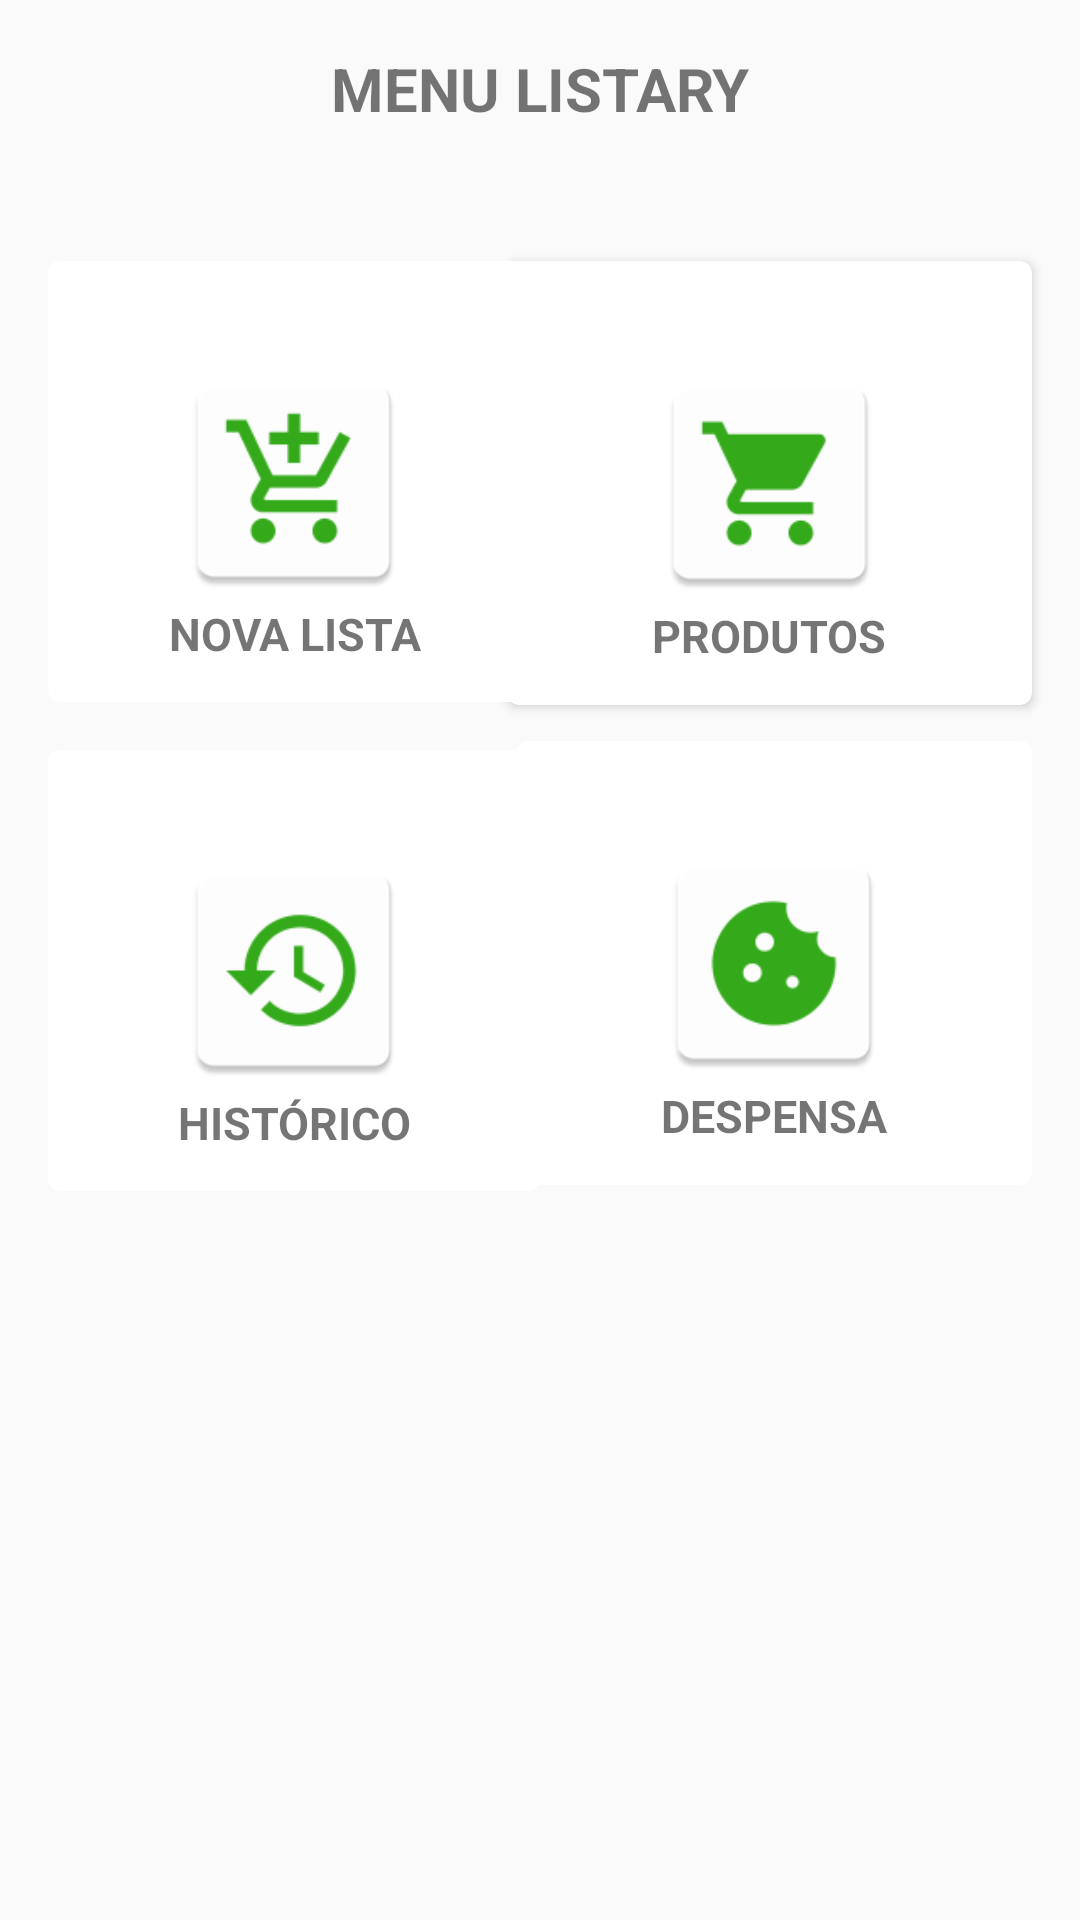

This screen was rendered from an Android layout file. Write that file and the resources it references.
<!-- AndroidManifest.xml: application theme Theme.Listary -->
<!-- res/layout/activity_menu_listary.xml -->
<?xml version="1.0" encoding="utf-8"?>
<androidx.constraintlayout.widget.ConstraintLayout xmlns:android="http://schemas.android.com/apk/res/android"
    xmlns:app="http://schemas.android.com/apk/res-auto"
    xmlns:tools="http://schemas.android.com/tools"
    android:layout_width="match_parent"
    android:layout_height="match_parent"
    android:orientation="vertical">

    <TextView
        android:id="@+id/tvTitleMenu"
        android:layout_width="wrap_content"
        android:layout_height="wrap_content"
        android:layout_gravity="center"
        android:layout_marginTop="16dp"
        android:gravity="center"
        android:text="MENU LISTARY"
        android:textAlignment="center"
        android:textColor="@color/Listary_Primary"
        android:textSize="20dp"
        android:textStyle="bold"
        app:layout_constraintEnd_toEndOf="parent"
        app:layout_constraintStart_toStartOf="parent"
        app:layout_constraintTop_toTopOf="parent"
        tools:ignore="MissingConstraints"/>

    <androidx.cardview.widget.CardView
        android:id="@+id/card_view"
        android:layout_width="164dp"
        android:layout_height="147dp"
        android:layout_gravity="center"
        android:layout_marginStart="16dp"
        android:layout_marginTop="44dp"
        android:textAlignment="center"
        app:cardCornerRadius="4dp"
        app:layout_constraintStart_toStartOf="parent"
        app:layout_constraintTop_toBottomOf="@+id/tvTitleMenu"
        tools:ignore="MissingConstraints">

        <androidx.constraintlayout.widget.ConstraintLayout
            android:layout_width="match_parent"
            android:layout_height="match_parent">

            <ImageView
                android:id="@+id/ivNewList"
                android:layout_width="100dp"
                android:layout_height="81dp"
                android:layout_gravity="center"
                android:onClick="openNewList"
                android:src="@mipmap/ic_lista"
                android:textAlignment="center"
                app:layout_constraintBottom_toBottomOf="parent"
                app:layout_constraintEnd_toEndOf="parent"
                app:layout_constraintStart_toStartOf="parent"
                app:layout_constraintTop_toTopOf="parent"
                tools:ignore="DuplicateIds" />

            <TextView
                android:layout_width="match_parent"
                android:layout_height="wrap_content"
                android:text="NOVA LISTA"
                android:textAlignment="center"
                android:textSize="15dp"
                android:textStyle="bold"
                app:layout_constraintBottom_toBottomOf="parent"
                app:layout_constraintEnd_toEndOf="parent"
                app:layout_constraintHorizontal_bias="0.0"
                app:layout_constraintStart_toStartOf="parent"
                app:layout_constraintTop_toBottomOf="@+id/ivNewList"
                app:layout_constraintVertical_bias="0.0"
                tools:ignore="DuplicateIds" />


        </androidx.constraintlayout.widget.ConstraintLayout>

    </androidx.cardview.widget.CardView>

    <androidx.cardview.widget.CardView
        android:id="@+id/cardView"
        android:layout_width="175dp"
        android:layout_height="148dp"
        android:layout_gravity="center"
        android:layout_marginTop="44dp"
        android:layout_marginEnd="16dp"
        android:textAlignment="center"
        app:cardCornerRadius="4dp"
        app:layout_constraintEnd_toEndOf="parent"
        app:layout_constraintTop_toBottomOf="@+id/tvTitleMenu"
        tools:ignore="MissingConstraints">

        <androidx.constraintlayout.widget.ConstraintLayout
            android:layout_width="match_parent"
            android:layout_height="match_parent">

            <TextView
                android:layout_width="match_parent"
                android:layout_height="wrap_content"
                android:gravity="center"
                android:text="PRODUTOS"
                android:textAlignment="center"
                android:textSize="15dp"
                android:textStyle="bold"
                app:layout_constraintBottom_toBottomOf="parent"
                app:layout_constraintEnd_toEndOf="parent"
                app:layout_constraintHorizontal_bias="0.0"
                app:layout_constraintStart_toStartOf="parent"
                app:layout_constraintTop_toBottomOf="@+id/ivProducts"
                app:layout_constraintVertical_bias="0.0" />

            <ImageView
                android:id="@+id/ivProducts"
                android:layout_width="100dp"
                android:layout_height="81dp"
                android:layout_gravity="center"
                android:src="@mipmap/ic_produtos"
                android:onClick="openSearchProduct"
                app:layout_constraintBottom_toBottomOf="parent"
                app:layout_constraintEnd_toEndOf="parent"
                app:layout_constraintStart_toStartOf="parent"
                app:layout_constraintTop_toTopOf="parent"/>

        </androidx.constraintlayout.widget.ConstraintLayout>

    </androidx.cardview.widget.CardView>

    <androidx.cardview.widget.CardView
        android:id="@+id/cardView2"
        android:layout_width="164dp"
        android:layout_height="147dp"
        android:layout_gravity="center"
        android:layout_marginStart="16dp"
        android:layout_marginTop="16dp"
        android:textAlignment="center"
        app:cardCornerRadius="4dp"
        app:layout_constraintStart_toStartOf="parent"
        app:layout_constraintTop_toBottomOf="@+id/card_view"
        tools:ignore="MissingConstraints">

        <androidx.constraintlayout.widget.ConstraintLayout
            android:layout_width="match_parent"
            android:layout_height="match_parent">

            <TextView
                android:layout_width="match_parent"
                android:layout_height="wrap_content"
                android:text="HISTÓRICO"
                android:textAlignment="center"
                android:textSize="15dp"
                android:textStyle="bold"
                app:layout_constraintBottom_toBottomOf="parent"
                app:layout_constraintEnd_toEndOf="parent"
                app:layout_constraintHorizontal_bias="0.0"
                app:layout_constraintStart_toStartOf="parent"
                app:layout_constraintTop_toBottomOf="@+id/ivHistoric"
                app:layout_constraintVertical_bias="0.0" />

            <ImageView
                android:id="@+id/ivHistoric"
                android:layout_width="100dp"
                android:layout_height="81dp"
                android:layout_gravity="center"
                android:src="@mipmap/ic_historico"
                app:layout_constraintBottom_toBottomOf="parent"
                app:layout_constraintEnd_toEndOf="parent"
                app:layout_constraintStart_toStartOf="parent"
                app:layout_constraintTop_toTopOf="parent"
                android:onClick="openHistoric"/>

        </androidx.constraintlayout.widget.ConstraintLayout>


    </androidx.cardview.widget.CardView>

    <androidx.cardview.widget.CardView
        android:id="@+id/cardView4"
        android:layout_width="172dp"
        android:layout_height="148dp"
        android:layout_gravity="center"
        android:layout_marginTop="12dp"
        android:layout_marginEnd="16dp"
        android:textAlignment="center"
        app:cardCornerRadius="4dp"
        app:layout_constraintEnd_toEndOf="parent"
        app:layout_constraintTop_toBottomOf="@+id/cardView"
        tools:ignore="MissingConstraints">

        <androidx.constraintlayout.widget.ConstraintLayout
            android:layout_width="match_parent"
            android:layout_height="match_parent">

            <TextView
                android:layout_width="match_parent"
                android:layout_height="wrap_content"
                android:text="DESPENSA"
                android:textAlignment="center"
                android:textSize="15dp"
                android:textStyle="bold"
                app:layout_constraintBottom_toBottomOf="parent"
                app:layout_constraintEnd_toEndOf="parent"
                app:layout_constraintHorizontal_bias="0.0"
                app:layout_constraintStart_toStartOf="parent"
                app:layout_constraintTop_toBottomOf="@+id/ivPantry"
                app:layout_constraintVertical_bias="0.0" />

            <ImageView
                android:id="@+id/ivPantry"
                android:layout_width="100dp"
                android:layout_height="81dp"
                android:layout_gravity="center"
                android:src="@mipmap/ic_despensa"
                android:onClick="openPantry"
                app:layout_constraintBottom_toBottomOf="parent"
                app:layout_constraintEnd_toEndOf="parent"
                app:layout_constraintStart_toStartOf="parent"
                app:layout_constraintTop_toTopOf="parent"/>

        </androidx.constraintlayout.widget.ConstraintLayout>

    </androidx.cardview.widget.CardView>


</androidx.constraintlayout.widget.ConstraintLayout>
<!-- resources referenced by this layout -->
<resources>
  <!-- mipmap ic_despensa (drawable) -->
  <vector android:height="24dp" android:tint="#F2A766"
      android:viewportHeight="24" android:viewportWidth="24"
      android:width="24dp" xmlns:android="http://schemas.android.com/apk/res/android">
      <path android:fillColor="@android:color/white" android:pathData="M21.95,10.99c-1.79,-0.03 -3.7,-1.95 -2.68,-4.22c-2.98,1 -5.77,-1.59 -5.19,-4.56C6.95,0.71 2,6.58 2,12c0,5.52 4.48,10 10,10C17.89,22 22.54,16.92 21.95,10.99zM8.5,15C7.67,15 7,14.33 7,13.5S7.67,12 8.5,12s1.5,0.67 1.5,1.5S9.33,15 8.5,15zM10.5,10C9.67,10 9,9.33 9,8.5S9.67,7 10.5,7S12,7.67 12,8.5S11.33,10 10.5,10zM15,16c-0.55,0 -1,-0.45 -1,-1c0,-0.55 0.45,-1 1,-1s1,0.45 1,1C16,15.55 15.55,16 15,16z"/>
  </vector>
  <!-- mipmap ic_historico: png bitmap (mipmap-hdpi, 2003 bytes) -->
  <!-- mipmap ic_lista: png bitmap (mipmap-hdpi, 1965 bytes) -->
  <!-- mipmap ic_produtos: png bitmap (mipmap-hdpi, 1649 bytes) -->
  <style name="Theme.Listary" parent="Theme.MaterialComponents.DayNight.DarkActionBar.Bridge">
          
          <item name="colorPrimary">@color/primary_Background</item>
          <item name="colorPrimaryVariant">@color/product_name_bold</item>
          <item name="colorOnPrimary">@color/white</item>
          <item name="titleTextColor">@color/text_color_header</item>
  
  
          
          <item name="colorSecondary">@color/teal_200</item>
          <item name="colorSecondaryVariant">@color/teal_700</item>
          <item name="colorOnSecondary">@color/black</item>
          
          <item name="android:statusBarColor" tools:targetApi="l">?attr/colorPrimary</item>
          
      </style>
  <color name="primary_Background">#323859</color>
  <color name="product_name_bold">#000000</color>
  <color name="white">#FFFFFFFF</color>
  <color name="text_color_header">#F2A766</color>
  <color name="teal_200">#FF03DAC5</color>
  <color name="teal_700">#FF018786</color>
  <color name="black">#FF000000</color>
</resources>
